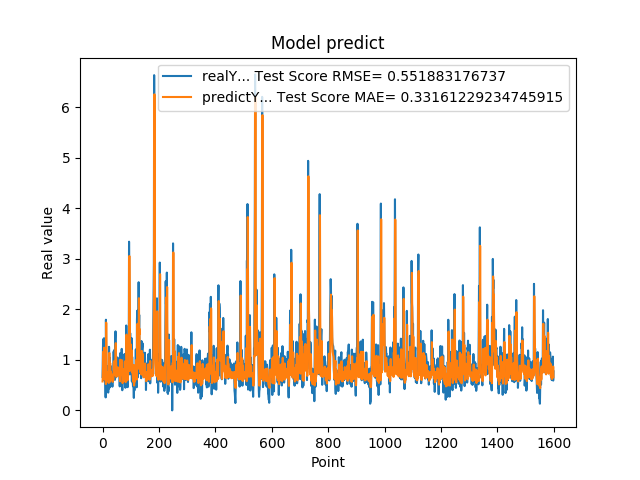

Data behind this chart, as committed beside it:
6.598609685899999855e-01, 5.731090018484843451e-01
1.064264059070000101e+00, 6.674777538538655408e-01
1.405602574350000022e+00, 8.863891081882764311e-01
8.296080231669999971e-01, 1.164399054667674571e+00
5.991539955139999485e-01, 8.399978492644053496e-01
1.428635239600000162e+00, 6.212633518399277577e-01
8.065109848980001050e-01, 1.241168733259946366e+00
6.876540184020000224e-01, 8.364402927243587138e-01
5.833169817919999778e-01, 6.536875693617631988e-01
5.949760079379999844e-01, 6.096142335206578000e-01
7.861356735230000670e-01, 6.197167249611515993e-01
2.572369873520000128e-01, 7.167927104826734563e-01
1.794924020770000350e+00, 5.222852024333257681e-01
8.961080312729999831e-01, 1.737893244578377017e+00
7.979059815410000089e-01, 9.899094306586255776e-01
5.662040114399999879e-01, 7.049633876503621499e-01
5.163450241089999615e-01, 6.069189261935383772e-01
6.402639746670000243e-01, 5.850696687162110221e-01
8.763459920880000142e-01, 6.509794280875873529e-01
8.570416569709999877e-01, 7.591315670532396975e-01
3.526079952719999855e-01, 7.279575703340979143e-01
6.394290328030000081e-01, 5.525693824977312429e-01
4.273239970209999905e-01, 6.874627556394630190e-01
1.258448958400000040e+00, 5.496885517586733716e-01
7.610700130459999713e-01, 1.138448569349689299e+00
4.505549967290000679e-01, 7.673830282628359978e-01
1.040465950970000053e+00, 5.653896012873226296e-01
6.315960288049999871e-01, 9.384292554434932043e-01
8.856300115590000077e-01, 6.640205964569589892e-01
6.266390085220000516e-01, 7.668200777124971612e-01
5.889170169829999191e-01, 6.368127804554798432e-01
5.718799829480000207e-01, 6.138649852848914179e-01
7.707089781759999259e-01, 6.085465214442532522e-01
6.057770252229999208e-01, 7.127352692044346405e-01
5.497890114779999671e-01, 6.199302579333405561e-01
4.699150025839999856e-01, 5.977034238715558390e-01
6.790698766709999390e-01, 5.658250153824355699e-01
5.749009847639999782e-01, 6.816759197399936410e-01
7.805925011630000521e-01, 6.062401592156771990e-01
1.167518377299999965e+00, 7.177558937810331052e-01
1.158666014670000077e+00, 9.520804096181353371e-01
8.174470067020001007e-01, 9.734172904261072512e-01
8.721716403960000363e-01, 7.656269622110368767e-01
1.205808043479999814e+00, 7.315449580573362143e-01
6.048160195349999713e-01, 9.808204082117103484e-01
1.414536952970000261e+00, 6.948011804097727895e-01
1.565044999119999947e+00, 1.225781653306580399e+00
9.977170228959999498e-01, 1.331461858005706711e+00
6.543220281600000687e-01, 9.707964913024610398e-01
1.002426028249999934e+00, 6.636066318150083410e-01
1.019487023349999966e+00, 8.391664351434767743e-01
8.961520195010002077e-01, 8.409728311251418731e-01
7.356550097470000438e-01, 7.710558143033461320e-01
1.047770023350000024e+00, 6.794518281172556851e-01
7.574622035029999756e-01, 8.523424316132651724e-01
9.243969917299998951e-01, 7.130645060982307992e-01
8.811730146410000630e-01, 7.612513583503446313e-01
8.489940166470000271e-01, 7.448769284172246374e-01
8.849580287930000067e-01, 7.249950002860660048e-01
7.603709697720000271e-01, 7.376980867247181495e-01
8.084459900859999326e-01, 6.883831573675845972e-01
... 1,539 more rows
